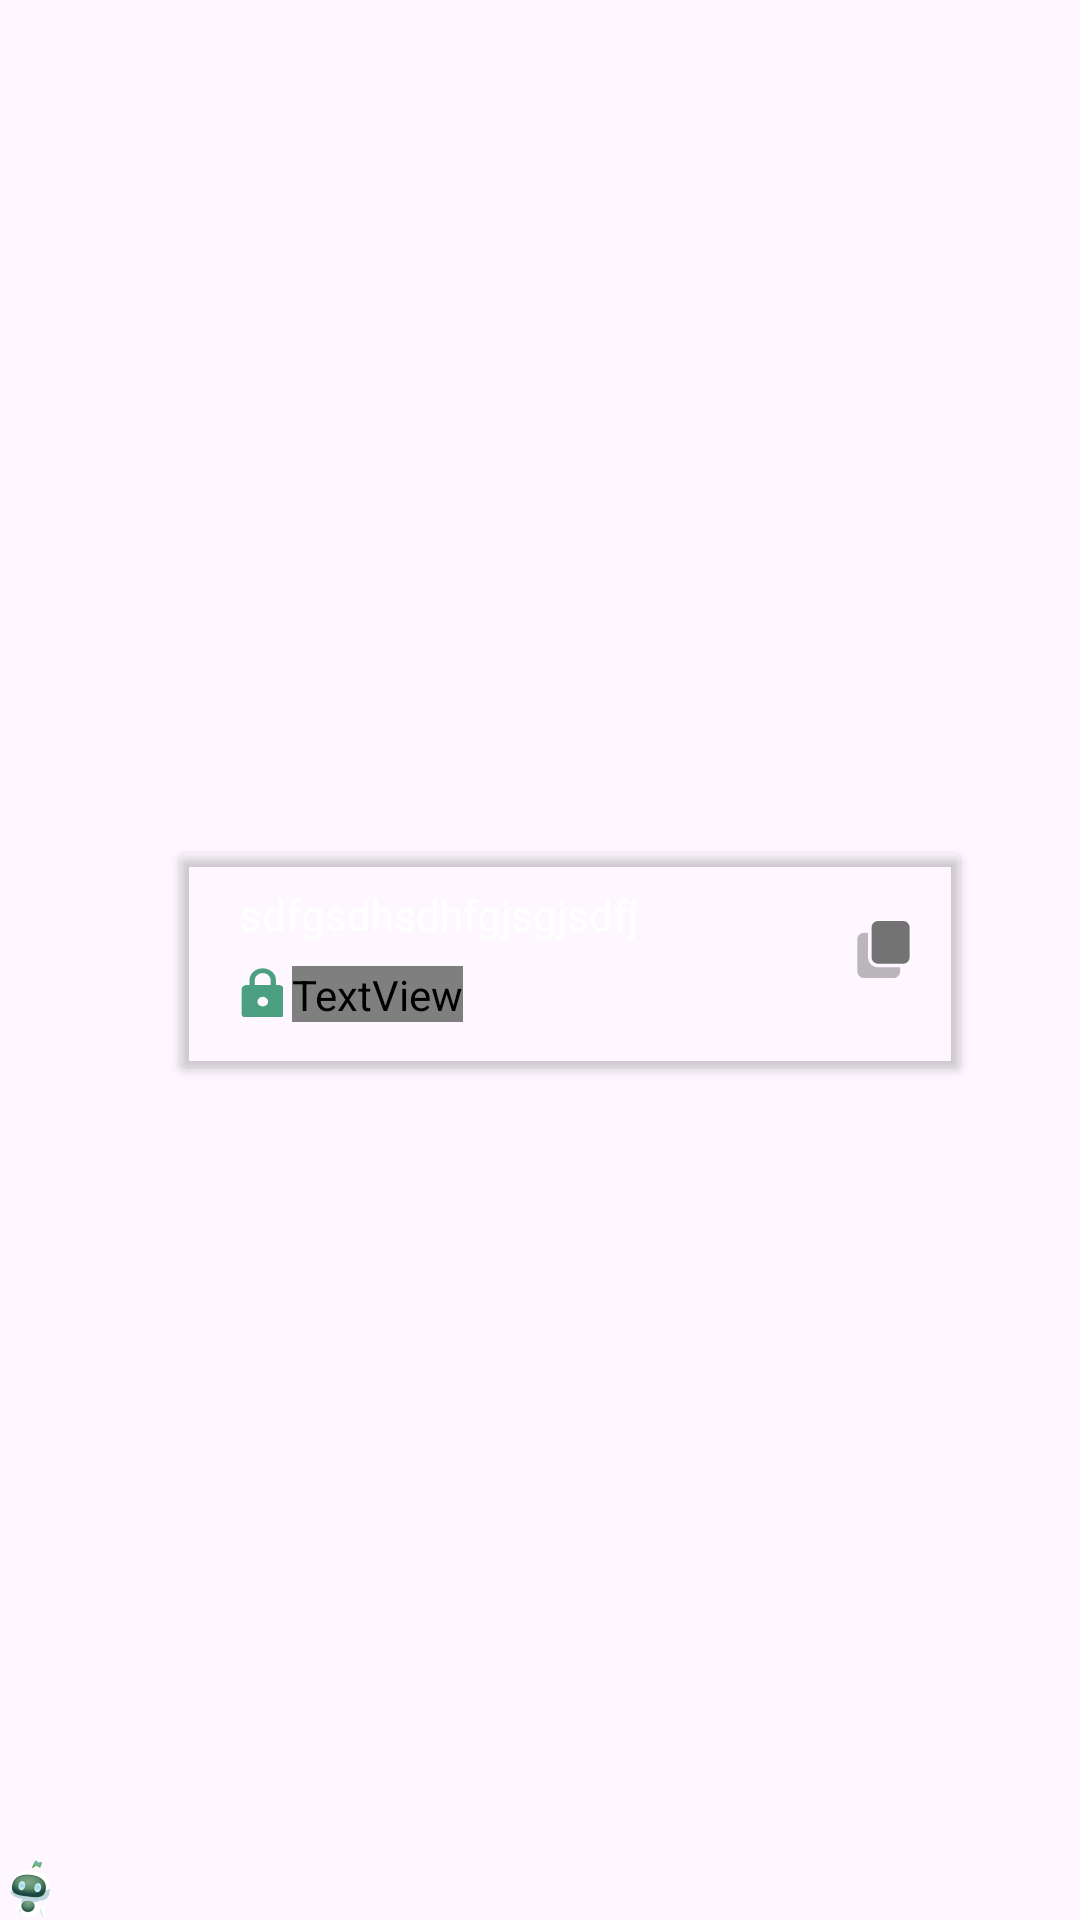

Layout XML and referenced resources for this Android screen:
<!-- AndroidManifest.xml: application theme Theme.ChatGBT -->
<!-- res/layout/chat_item_left.xml -->
<?xml version="1.0" encoding="utf-8"?>
<androidx.constraintlayout.widget.ConstraintLayout  xmlns:android="http://schemas.android.com/apk/res/android"
    xmlns:app="http://schemas.android.com/apk/res-auto"
    xmlns:tools="http://schemas.android.com/tools"
    android:layout_width="wrap_content"
    android:layout_height="wrap_content"
    android:layout_marginBottom="8dp"
    android:layout_marginTop="3dp">

    <ImageView
        android:id="@+id/imageView3"
        android:layout_width="wrap_content"
        android:layout_height="wrap_content"
        android:src="@drawable/ellipse_2"
        app:layout_constraintBottom_toBottomOf="parent"
        app:layout_constraintStart_toStartOf="parent" />

    <androidx.cardview.widget.CardView
        android:layout_width="wrap_content"
        android:layout_height="wrap_content"
        android:backgroundTint="#00000000"
        app:layout_constraintBottom_toBottomOf="parent"
        app:layout_constraintEnd_toEndOf="parent"
        app:layout_constraintStart_toEndOf="@+id/imageView3"
        app:layout_constraintTop_toTopOf="parent">

        <androidx.constraintlayout.widget.ConstraintLayout
            android:layout_width="match_parent"
            android:layout_height="match_parent"
            android:paddingBottom="8dp"
            android:paddingStart="5dp">


            <ImageView
                android:id="@+id/left_chat_view"
                android:layout_width="0dp"
                android:layout_height="0dp"
                android:background="@drawable/rounded_message_view_bot"
                android:scaleType="centerCrop"
                app:layout_constraintBottom_toBottomOf="parent"
                app:layout_constraintEnd_toEndOf="parent"
                app:layout_constraintStart_toStartOf="parent"
                app:layout_constraintTop_toTopOf="parent" />

            <TextView
                android:id="@+id/left_chat_text_view"
                android:layout_width="0dp"
                android:layout_height="wrap_content"
                android:gravity="center_vertical"
                android:includeFontPadding="false"
                android:layout_marginStart="15dp"
                android:layout_marginTop="13dp"
                android:layout_marginBottom="7dp"
                android:text="sdfgsdhsdhfgjsgjsdfj"
                android:textColor="@color/white"
                app:layout_constraintBottom_toTopOf="@id/unlockLinear"
                app:layout_constraintEnd_toStartOf="@+id/guideline61"
                app:layout_constraintStart_toStartOf="parent"
                app:layout_constraintTop_toTopOf="@id/left_chat_view" />

            <androidx.constraintlayout.widget.Guideline
                android:id="@+id/guideline6"
                android:layout_width="wrap_content"
                android:layout_height="wrap_content"
                android:orientation="vertical"
                app:layout_constraintGuide_begin="230dp" />

            <androidx.constraintlayout.widget.Guideline
                android:id="@+id/guideline7"
                android:layout_width="wrap_content"
                android:layout_height="wrap_content"
                android:orientation="horizontal"
                app:layout_constraintGuide_percent="0.5" />

            <androidx.constraintlayout.widget.Guideline
                android:id="@+id/guideline61"
                android:layout_width="wrap_content"
                android:layout_height="wrap_content"
                android:orientation="vertical"
                app:layout_constraintGuide_percent="0.85" />

            <ImageView
                android:id="@+id/iconCopy"
                android:layout_width="wrap_content"
                android:layout_height="wrap_content"
                android:src="@drawable/icon_copy"
                app:layout_constraintBottom_toBottomOf="@id/guideline7"
                app:layout_constraintEnd_toStartOf="@+id/guideline6"
                app:layout_constraintStart_toStartOf="@+id/guideline6"
                app:layout_constraintTop_toTopOf="@id/guideline7" />

            <LinearLayout
                android:id="@+id/unlockLinear"
                android:layout_width="wrap_content"
                android:layout_height="wrap_content"
                android:elevation="15dp"
                android:orientation="horizontal"
                android:layout_marginBottom="7dp"
                app:layout_constraintStart_toStartOf="@id/left_chat_text_view"
                app:layout_constraintBottom_toBottomOf="@+id/left_chat_view">
                <ImageView
                    android:id="@+id/unlockImage"
                    android:layout_width="wrap_content"
                    android:layout_height="wrap_content"
                    android:src="@drawable/vector"
                    android:layout_gravity="center_vertical"/>

                <TextView
                    android:id="@+id/unlocktext"
                    android:layout_width="wrap_content"
                    android:layout_height="wrap_content"
                    android:textColor="@color/white"
                    android:textSize="11sp"

                    android:layout_marginTop="1dp"
                    android:layout_gravity="center_vertical"
                    android:gravity="center"
                    android:fontFamily="@font/poppins_medium"
                    android:layout_marginStart="3dp"
                    android:text="Tap to unlock"/>

            </LinearLayout>


        </androidx.constraintlayout.widget.ConstraintLayout>
    </androidx.cardview.widget.CardView>



</androidx.constraintlayout.widget.ConstraintLayout>
<!-- resources referenced by this layout -->
<resources>
  <!-- drawable ellipse_2: png bitmap (drawable, 863 bytes) -->
  <!-- drawable icon_copy: png bitmap (drawable, 391 bytes) -->
  <!-- drawable vector: png bitmap (drawable, 404 bytes) -->
  <style name="Theme.ChatGBT" parent="Base.Theme.ChatGBT" />
  <style name="Base.Theme.ChatGBT" parent="Theme.Material3.DayNight.NoActionBar">
          
          <item name="android:statusBarColor">@android:color/black</item> 
      </style>
  <!-- not gathered from this repository: default colours our renderer supplied (Android Studio template values) -->
  <color name="white">#FFFFFFFF</color>
</resources>
